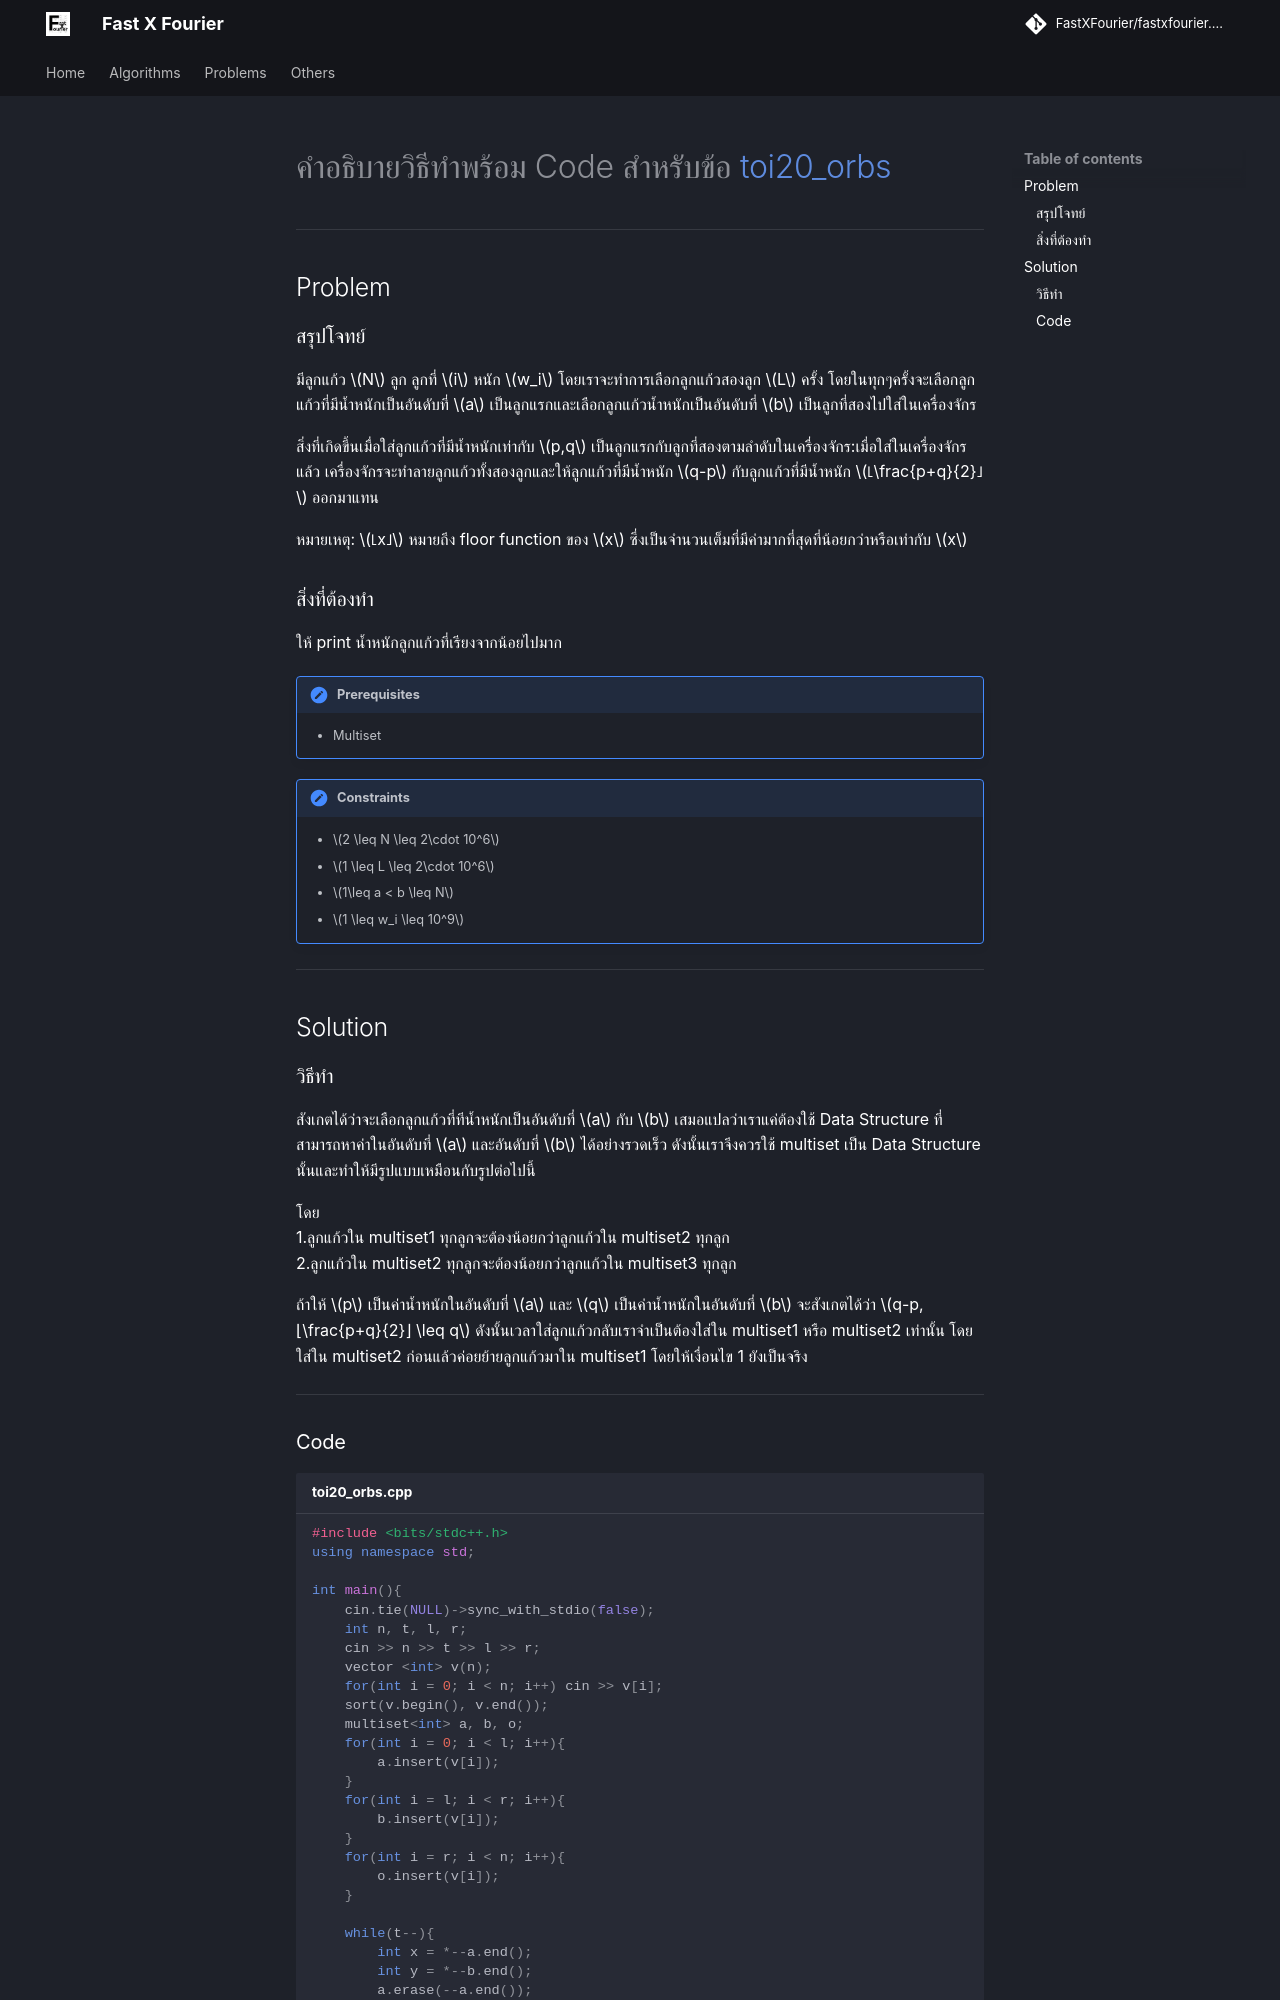

repository: FastXFourier/fastxfourier.github.io · page: problems/toi20_orbs/index.html · generator: mkdocs

---
title: TOI20_Orbs
---
# คำอธิบายวิธีทำพร้อม Code สำหรับข้อ [toi20_orbs](https://programming.in.th/tasks/toi20_orbs/)

---

## Problem

### สรุปโจทย์

มีลูกแก้ว $N$ ลูก ลูกที่ $i$ หนัก $w_i$ โดยเราจะทำการเลือกลูกแก้วสองลูก $L$ ครั้ง โดยในทุกๆครั้งจะเลือกลูกแก้วที่มีน้ำหนักเป็นอันดับที่ $a$ เป็นลูกแรกและเลือกลูกแก้วน้ำหนักเป็นอันดับที่ $b$ เป็นลูกที่สองไปใส่ในเครื่องจักร

สิ่งที่เกิดขึ้นเมื่อใส่ลูกแก้วที่มีน้ำหนักเท่ากับ $p,q$ เป็นลูกแรกกับลูกที่สองตามลำดับในเครื่องจักร:เมื่อใส่ในเครื่องจักรแล้ว เครื่องจักรจะทำลายลูกแก้วทั้งสองลูกและให้ลูกแก้วที่มีน้ำหนัก $q-p$ กับลูกแก้วที่มีน้ำหนัก $⌊\frac{p+q}{2}⌋$ ออกมาแทน

หมายเหตุ: $⌊x⌋$ หมายถึง floor function ของ $x$ ซึ่งเป็นจำนวนเต็มที่มีค่ามากที่สุดที่น้อยกว่าหรือเท่ากับ $x$

### สิ่งที่ต้องทำ

ให้ print น้ำหนักลูกแก้วที่เรียงจากน้อยไปมาก

!!! note "Prerequisites"
    - Multiset

!!! note "Constraints"
    - $2 \leq N \leq 2\cdot 10^6$
    - $1 \leq L \leq 2\cdot 10^6$
    - $1\leq a < b \leq N$
    - $1 \leq w_i \leq 10^9$
---

## Solution

### วิธีทำ

สังเกตได้ว่าจะเลือกลูกแก้วที่ทีน้ำหนักเป็นอันดับที่ $a$ กับ $b$ เสมอแปลว่าเราแค่ต้องใช้ Data Structure ที่สามารถหาค่าในอันดับที่ $a$ และอันดับที่ $b$ ได้อย่างรวดเร็ว ดังนั้นเราจึงควรใช้ multiset เป็น Data Structure นั้นและทำให้มีรูปแบบเหมือนกับรูปต่อไปนี้
![](https://i.ibb.co/HDXZDQHR/image.png)

โดย<br>
1.ลูกแก้วใน multiset1 ทุกลูกจะต้องน้อยกว่าลูกแก้วใน multiset2 ทุกลูก<br>
2.ลูกแก้วใน multiset2 ทุกลูกจะต้องน้อยกว่าลูกแก้วใน multiset3 ทุกลูก

ถ้าให้ $p$ เป็นค่าน้ำหนักในอันดับที่ $a$ และ $q$ เป็นค่าน้ำหนักในอันดับที่ $b$
จะสังเกตได้ว่า $q-p,⌊\frac{p+q}{2}⌋ \leq q$ ดังนั้นเวลาใส่ลูกแก้วกลับเราจำเป็นต้องใส่ใน multiset1 หรือ multiset2 เท่านั้น โดยใส่ใน multiset2 ก่อนแล้วค่อยย้ายลูกแก้วมาใน multiset1 โดยให้เงื่อนไข 1 ยังเป็นจริง
---
